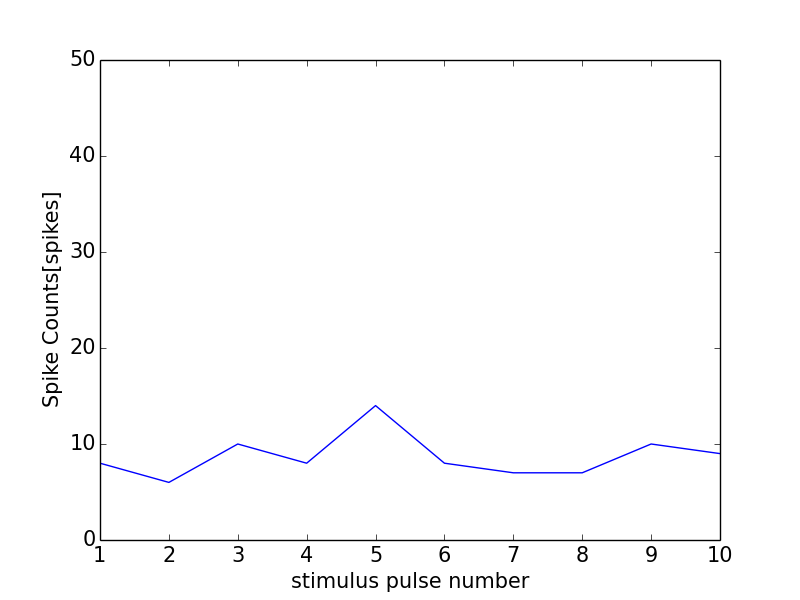

The data file committed next to this chart (first rows):
0, 0.0
0, 0
1, 8
2, 6
3, 10
4, 8
5, 14
6, 8
7, 7
8, 7
9, 10
10, 9
11, 1
